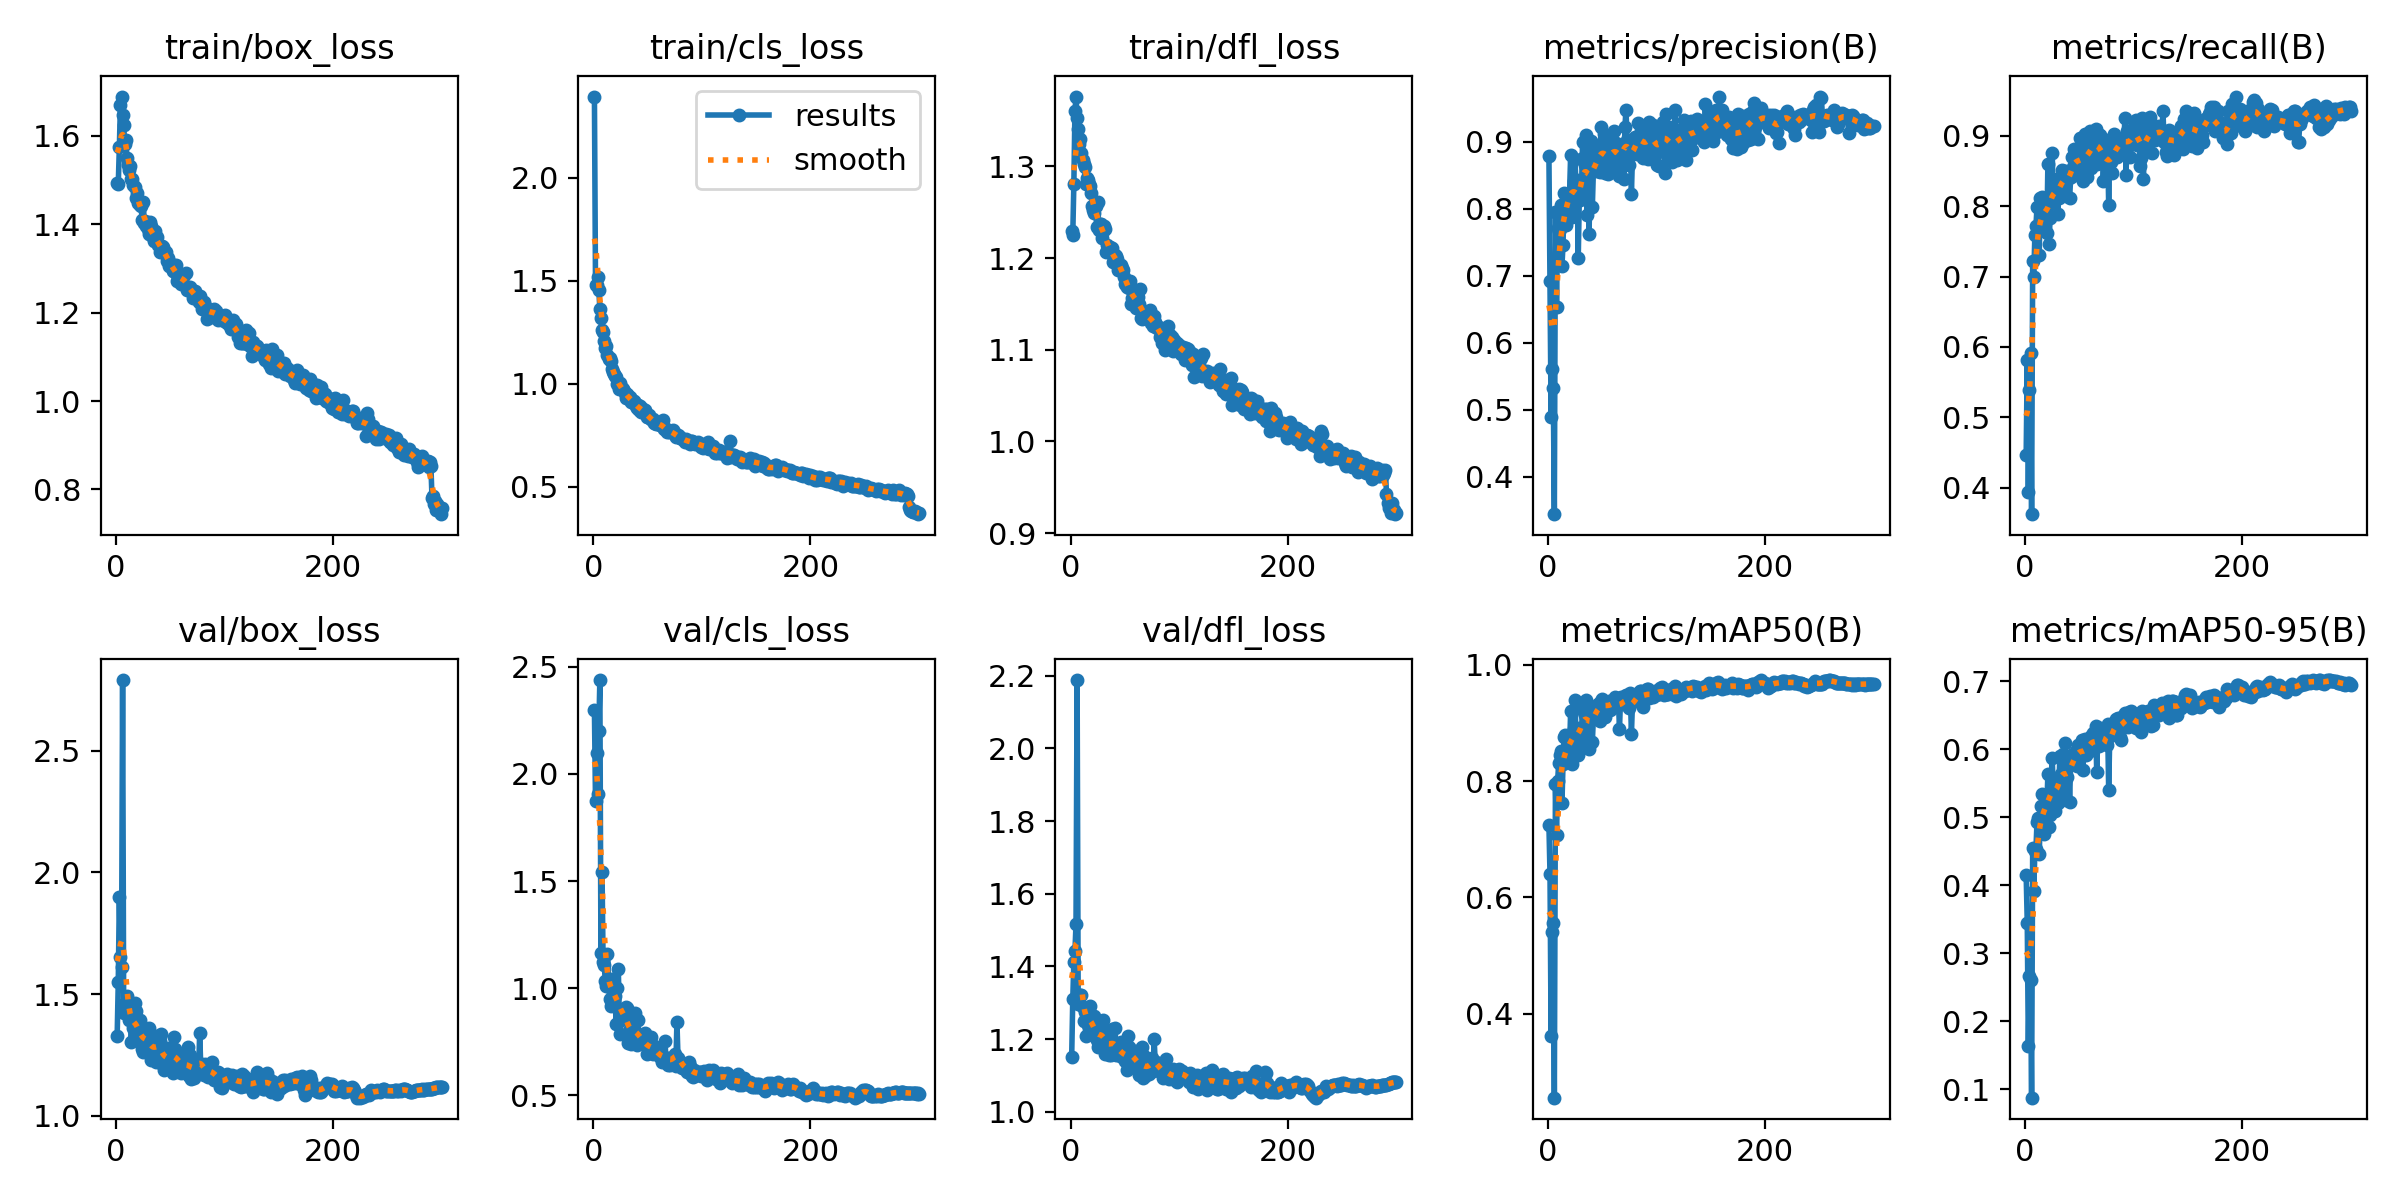

The data file committed next to this chart (first rows):
epoch, train/box_loss, train/cls_loss, train/dfl_loss, metrics/precision(B), metrics/recall(B), metrics/mAP50(B), metrics/mAP50-95(B), val/box_loss, val/cls_loss, val/dfl_loss, lr/pg0, lr/pg1, lr/pg2
1, 1.493, 2.393, 1.23, 0.8782, 0.4464, 0.7244, 0.4152, 1.329, 2.297, 1.149, 0.00329, 0.00329, 0.00329
2, 1.49, 1.48, 1.225, 0.6926, 0.582, 0.6396, 0.3451, 1.548, 1.874, 1.309, 0.006601, 0.006601, 0.006601
3, 1.574, 1.477, 1.28, 0.4891, 0.3932, 0.3619, 0.1632, 1.899, 2.097, 1.411, 0.009891, 0.009891, 0.009891
4, 1.67, 1.517, 1.36, 0.5611, 0.5384, 0.5404, 0.2667, 1.652, 1.906, 1.442, 0.009901, 0.009901, 0.009901
5, 1.689, 1.456, 1.376, 0.5331, 0.5913, 0.5566, 0.2615, 1.609, 2.2, 1.515, 0.009901, 0.009901, 0.009901
6, 1.647, 1.364, 1.353, 0.3444, 0.3622, 0.2562, 0.08796, 2.789, 2.438, 2.188, 0.009868, 0.009868, 0.009868
7, 1.624, 1.318, 1.341, 0.7953, 0.7218, 0.7955, 0.4548, 1.424, 1.165, 1.297, 0.009835, 0.009835, 0.009835
8, 1.581, 1.258, 1.324, 0.653, 0.6997, 0.7068, 0.3924, 1.465, 1.542, 1.316, 0.009802, 0.009802, 0.009802
9, 1.591, 1.25, 1.33, 0.7706, 0.7592, 0.7992, 0.4501, 1.457, 1.124, 1.322, 0.009769, 0.009769, 0.009769
10, 1.551, 1.206, 1.315, 0.7665, 0.7725, 0.8308, 0.4538, 1.492, 1.109, 1.321, 0.009736, 0.009736, 0.009736
11, 1.533, 1.175, 1.306, 0.769, 0.7988, 0.8455, 0.4939, 1.454, 1.034, 1.289, 0.009703, 0.009703, 0.009703
12, 1.523, 1.182, 1.302, 0.8051, 0.7678, 0.8517, 0.4991, 1.393, 1.008, 1.25, 0.00967, 0.00967, 0.00967
13, 1.533, 1.141, 1.3, 0.7152, 0.7309, 0.7624, 0.4456, 1.408, 1.161, 1.274, 0.009637, 0.009637, 0.009637
14, 1.503, 1.12, 1.281, 0.7465, 0.8114, 0.83, 0.4993, 1.305, 1.041, 1.209, 0.009604, 0.009604, 0.009604
15, 1.503, 1.125, 1.288, 0.823, 0.774, 0.8762, 0.5164, 1.393, 0.9492, 1.256, 0.009571, 0.009571, 0.009571
16, 1.489, 1.107, 1.285, 0.8217, 0.8131, 0.8785, 0.5346, 1.36, 0.9153, 1.24, 0.009538, 0.009538, 0.009538
17, 1.484, 1.07, 1.28, 0.7756, 0.7833, 0.834, 0.4763, 1.462, 1.045, 1.287, 0.009505, 0.009505, 0.009505
18, 1.459, 1.056, 1.279, 0.8174, 0.7895, 0.8454, 0.5064, 1.431, 1.004, 1.29, 0.009472, 0.009472, 0.009472
19, 1.471, 1.047, 1.271, 0.8048, 0.7988, 0.8627, 0.5246, 1.311, 1.016, 1.24, 0.009439, 0.009439, 0.009439
20, 1.448, 1.034, 1.257, 0.8227, 0.7616, 0.8533, 0.5156, 1.367, 0.9619, 1.223, 0.009406, 0.009406, 0.009406
21, 1.448, 1.031, 1.253, 0.8796, 0.8598, 0.9195, 0.5634, 1.323, 0.8325, 1.227, 0.009373, 0.009373, 0.009373
22, 1.443, 0.9991, 1.25, 0.7882, 0.7461, 0.8299, 0.486, 1.392, 1.002, 1.262, 0.00934, 0.00934, 0.00934
23, 1.442, 1, 1.256, 0.7962, 0.7833, 0.8462, 0.5036, 1.358, 1.091, 1.218, 0.009307, 0.009307, 0.009307
24, 1.409, 0.9734, 1.234, 0.8407, 0.8166, 0.8899, 0.559, 1.276, 0.8489, 1.197, 0.009274, 0.009274, 0.009274
25, 1.45, 1.001, 1.261, 0.8734, 0.8759, 0.9393, 0.5869, 1.261, 0.788, 1.177, 0.009241, 0.009241, 0.009241
26, 1.403, 0.9802, 1.231, 0.832, 0.805, 0.8712, 0.5399, 1.291, 0.8984, 1.191, 0.009208, 0.009208, 0.009208
27, 1.408, 0.9714, 1.237, 0.8422, 0.8081, 0.8761, 0.5292, 1.359, 0.8998, 1.234, 0.009175, 0.009175, 0.009175
28, 1.396, 0.9653, 1.237, 0.7259, 0.828, 0.8441, 0.5094, 1.323, 0.8943, 1.225, 0.009142, 0.009142, 0.009142
29, 1.389, 0.9564, 1.222, 0.8158, 0.839, 0.8904, 0.5442, 1.334, 0.8555, 1.219, 0.009109, 0.009109, 0.009109
30, 1.379, 0.9275, 1.229, 0.8131, 0.7895, 0.8652, 0.5206, 1.36, 0.9118, 1.253, 0.009076, 0.009076, 0.009076
31, 1.406, 0.95, 1.235, 0.8293, 0.8112, 0.8858, 0.5381, 1.276, 0.9092, 1.192, 0.009043, 0.009043, 0.009043
32, 1.396, 0.9387, 1.232, 0.8993, 0.8235, 0.929, 0.5897, 1.228, 0.7457, 1.159, 0.00901, 0.00901, 0.00901
33, 1.375, 0.9256, 1.207, 0.877, 0.8387, 0.9192, 0.564, 1.287, 0.7772, 1.191, 0.008977, 0.008977, 0.008977
34, 1.381, 0.9329, 1.215, 0.865, 0.8514, 0.9133, 0.563, 1.28, 0.8086, 1.186, 0.008944, 0.008944, 0.008944
35, 1.362, 0.91, 1.208, 0.9099, 0.8421, 0.9393, 0.5934, 1.254, 0.7399, 1.156, 0.008911, 0.008911, 0.008911
36, 1.384, 0.9206, 1.212, 0.7902, 0.8395, 0.878, 0.5305, 1.323, 0.8693, 1.203, 0.008878, 0.008878, 0.008878
37, 1.366, 0.9147, 1.209, 0.8985, 0.8497, 0.9308, 0.6098, 1.219, 0.7489, 1.157, 0.008845, 0.008845, 0.008845
38, 1.371, 0.905, 1.21, 0.7626, 0.8142, 0.8545, 0.525, 1.327, 0.8863, 1.227, 0.008812, 0.008812, 0.008812
39, 1.353, 0.8933, 1.195, 0.8644, 0.8421, 0.9041, 0.5598, 1.295, 0.7829, 1.183, 0.008779, 0.008779, 0.008779
40, 1.336, 0.8797, 1.199, 0.9005, 0.8405, 0.9271, 0.5849, 1.309, 0.7339, 1.19, 0.008746, 0.008746, 0.008746
41, 1.347, 0.8951, 1.203, 0.803, 0.8112, 0.8677, 0.5227, 1.337, 0.851, 1.23, 0.008713, 0.008713, 0.008713
42, 1.351, 0.8715, 1.202, 0.8597, 0.8421, 0.9099, 0.5822, 1.215, 0.7783, 1.155, 0.00868, 0.00868, 0.00868
43, 1.35, 0.8915, 1.199, 0.895, 0.8705, 0.9229, 0.5894, 1.256, 0.7567, 1.168, 0.008647, 0.008647, 0.008647
44, 1.335, 0.8619, 1.187, 0.8655, 0.8564, 0.9126, 0.5936, 1.187, 0.7511, 1.155, 0.008614, 0.008614, 0.008614
45, 1.337, 0.8771, 1.192, 0.8557, 0.8813, 0.9261, 0.5891, 1.238, 0.7586, 1.163, 0.008581, 0.008581, 0.008581
46, 1.337, 0.8752, 1.192, 0.8663, 0.8731, 0.9316, 0.5786, 1.272, 0.7618, 1.193, 0.008548, 0.008548, 0.008548
47, 1.317, 0.8601, 1.189, 0.8854, 0.8608, 0.9331, 0.5982, 1.205, 0.743, 1.15, 0.008515, 0.008515, 0.008515
48, 1.324, 0.8699, 1.187, 0.8549, 0.8514, 0.9028, 0.575, 1.278, 0.7929, 1.173, 0.008482, 0.008482, 0.008482
49, 1.306, 0.8368, 1.18, 0.9222, 0.8445, 0.9369, 0.6066, 1.228, 0.6916, 1.162, 0.008449, 0.008449, 0.008449
50, 1.308, 0.8382, 1.172, 0.8895, 0.8793, 0.9405, 0.6051, 1.239, 0.72, 1.139, 0.008416, 0.008416, 0.008416
51, 1.309, 0.8486, 1.174, 0.8735, 0.8977, 0.9337, 0.6017, 1.25, 0.717, 1.148, 0.008383, 0.008383, 0.008383
52, 1.295, 0.8317, 1.168, 0.9112, 0.8607, 0.9345, 0.6142, 1.176, 0.7068, 1.115, 0.00835, 0.00835, 0.00835
53, 1.308, 0.8281, 1.169, 0.8526, 0.8359, 0.9107, 0.5698, 1.323, 0.7732, 1.209, 0.008317, 0.008317, 0.008317
54, 1.291, 0.8225, 1.167, 0.8907, 0.8581, 0.9343, 0.5918, 1.274, 0.7365, 1.179, 0.008284, 0.008284, 0.008284
55, 1.309, 0.827, 1.175, 0.8512, 0.9034, 0.9321, 0.6149, 1.191, 0.695, 1.126, 0.008251, 0.008251, 0.008251
56, 1.271, 0.8096, 1.15, 0.8762, 0.8767, 0.9379, 0.5918, 1.258, 0.7288, 1.164, 0.008218, 0.008218, 0.008218
57, 1.279, 0.8066, 1.156, 0.9036, 0.8418, 0.9225, 0.5957, 1.25, 0.722, 1.158, 0.008185, 0.008185, 0.008185
58, 1.28, 0.8056, 1.156, 0.868, 0.8762, 0.9229, 0.5966, 1.202, 0.7065, 1.151, 0.008152, 0.008152, 0.008152
59, 1.276, 0.8109, 1.165, 0.8817, 0.8669, 0.9308, 0.605, 1.228, 0.7081, 1.167, 0.008119, 0.008119, 0.008119
60, 1.265, 0.8034, 1.145, 0.8618, 0.9071, 0.9384, 0.6169, 1.175, 0.6917, 1.125, 0.008086, 0.008086, 0.008086
... 240 more rows
